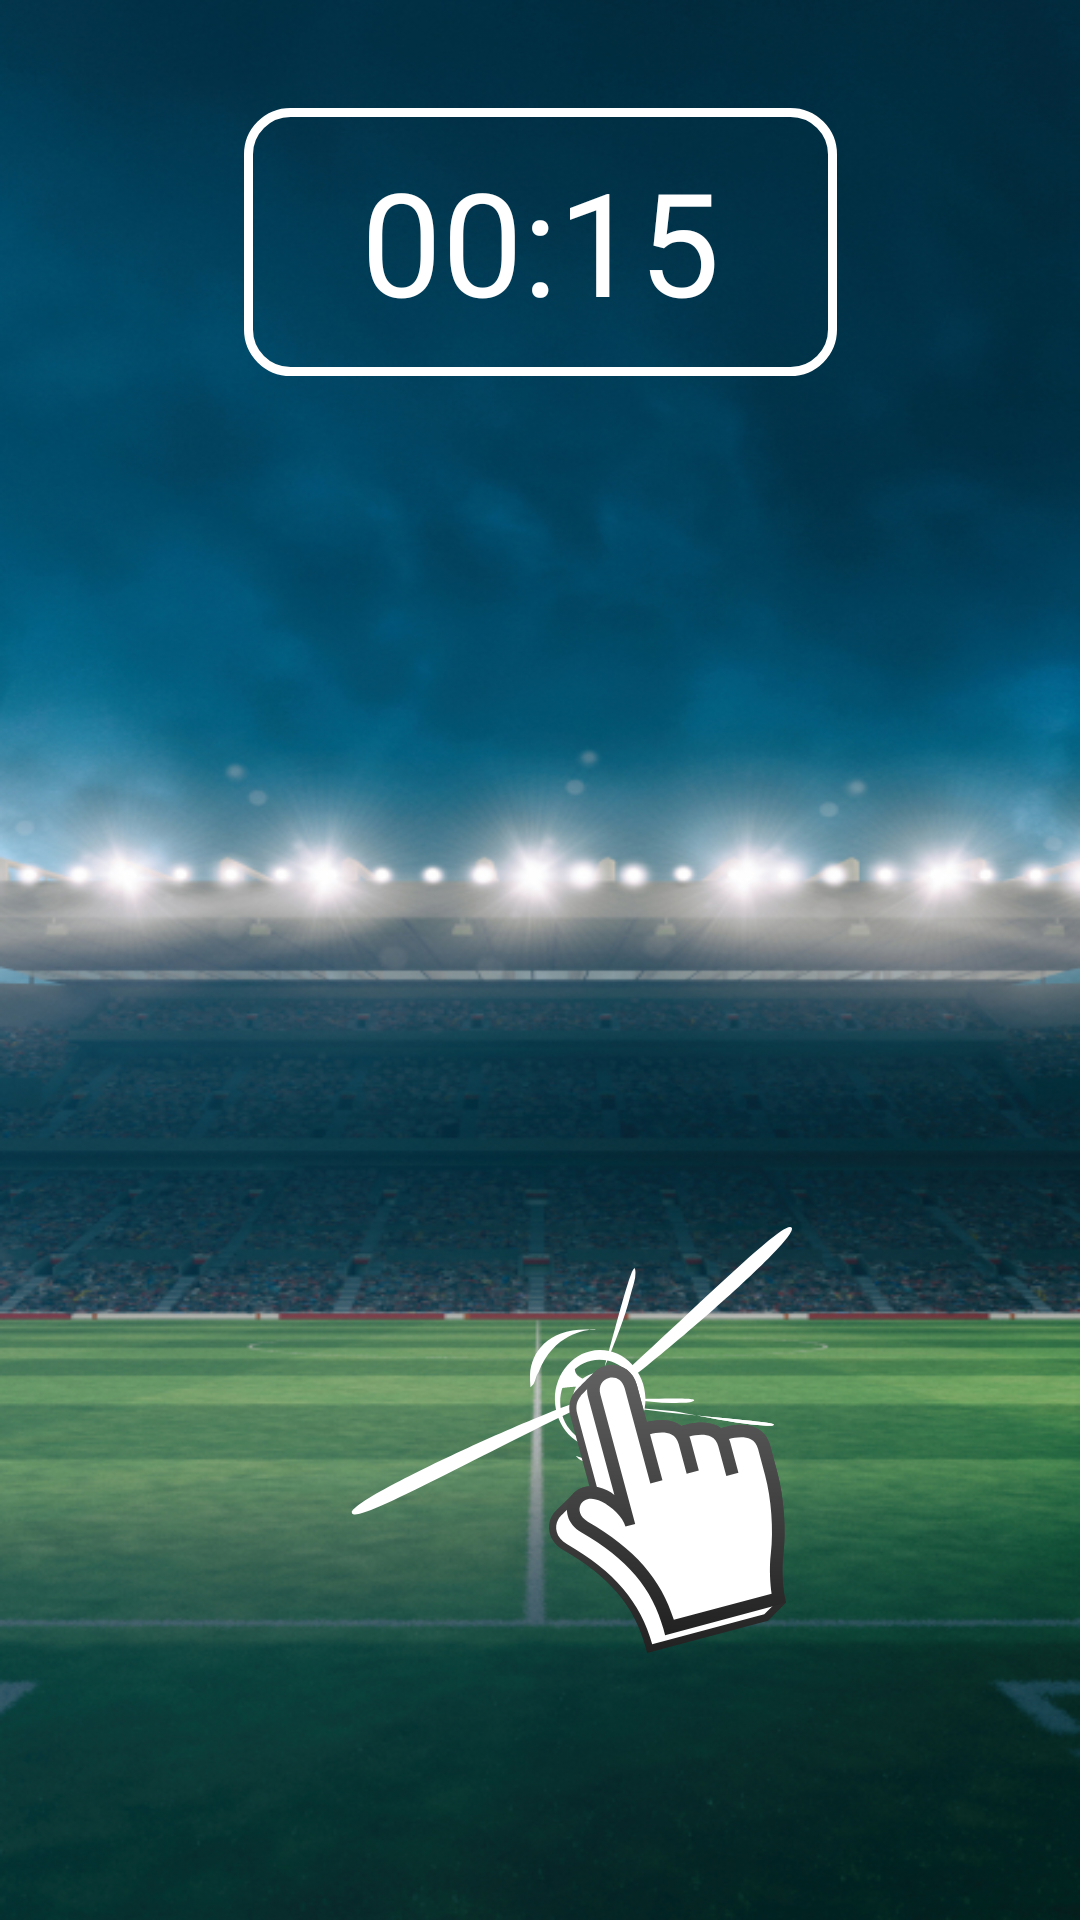

Android layout source for this screen:
<!-- AndroidManifest.xml: application theme Theme.ClickerApp -->
<!-- res/layout/activity_start.xml -->
<?xml version="1.0" encoding="utf-8"?>
<androidx.constraintlayout.widget.ConstraintLayout xmlns:android="http://schemas.android.com/apk/res/android"
    xmlns:app="http://schemas.android.com/apk/res-auto"
    xmlns:tools="http://schemas.android.com/tools"
    android:layout_width="match_parent"
    android:layout_height="match_parent"
    android:background="@drawable/background"
    tools:context=".view.StartActivity">

    <ImageView
        android:id="@+id/ivBackButton"
        android:layout_width="wrap_content"
        android:layout_height="wrap_content"
        android:layout_gravity="center_vertical"
        android:src="@drawable/button_gamebackpress"
        app:layout_constraintStart_toStartOf="parent"
        app:layout_constraintTop_toTopOf="parent"
        android:layout_marginTop="50dp"
        android:layout_marginStart="28dp"/>

    <LinearLayout
        android:id="@+id/llTimer"
        android:layout_width="wrap_content"
        android:layout_height="wrap_content"
        app:layout_constraintEnd_toEndOf="parent"
        app:layout_constraintStart_toStartOf="parent"
        app:layout_constraintTop_toTopOf="parent"
        android:background="@drawable/white_stroke"
        android:layout_marginTop="36dp">

        <TextView
            android:id="@+id/tvStartTimer"
            android:layout_width="wrap_content"
            android:layout_height="wrap_content"
            android:fontFamily="@font/impact"
            android:text="@string/timer_start"
            android:textColor="@color/white"
            android:textSize="48sp"
            android:layout_marginStart="39dp"
            android:layout_marginEnd="39dp"
            android:layout_marginTop="12dp"
            android:layout_marginBottom="13dp"/>

    </LinearLayout>

    <ImageView
        android:id="@+id/ivBall"
        android:layout_width="wrap_content"
        android:layout_height="wrap_content"
        android:src="@drawable/ball"
        app:layout_constraintStart_toStartOf="parent"
        app:layout_constraintEnd_toEndOf="parent"
        app:layout_constraintBottom_toBottomOf="parent"
        app:layout_constraintTop_toTopOf="parent"/>

    <ImageView
        android:id="@+id/ivClick"
        android:layout_width="wrap_content"
        android:layout_height="wrap_content"
        android:src="@drawable/click_img"
        app:layout_constraintBottom_toBottomOf="parent"
        app:layout_constraintEnd_toEndOf="parent"
        app:layout_constraintTop_toBottomOf="@+id/ivBall"
        android:layout_marginEnd="94dp"/>

</androidx.constraintlayout.widget.ConstraintLayout>
<!-- resources referenced by this layout -->
<resources>
  <color name="white">#FFFFFFFF</color>
  <!-- drawable background: jpg bitmap (drawable, 303107 bytes) -->
  <!-- drawable click_img: vector/xml drawable (drawable, 9099 chars, omitted) -->
  <!-- drawable white_stroke (drawable) -->
  <?xml version="1.0" encoding="utf-8"?>
  <shape xmlns:android="http://schemas.android.com/apk/res/android"
      android:shape="rectangle">
      <corners android:radius="14dp" />
      <stroke
          android:color="@color/white"
          android:width="3dp" />
  
  </shape>
  <string name="timer_start">00:15</string>
  <style name="Theme.ClickerApp" parent="Base.Theme.ClickerApp" />
  <style name="Base.Theme.ClickerApp" parent="Theme.Material3.DayNight.NoActionBar">
          
          
          <item name="android:windowFullscreen">true</item>
      </style>
</resources>
